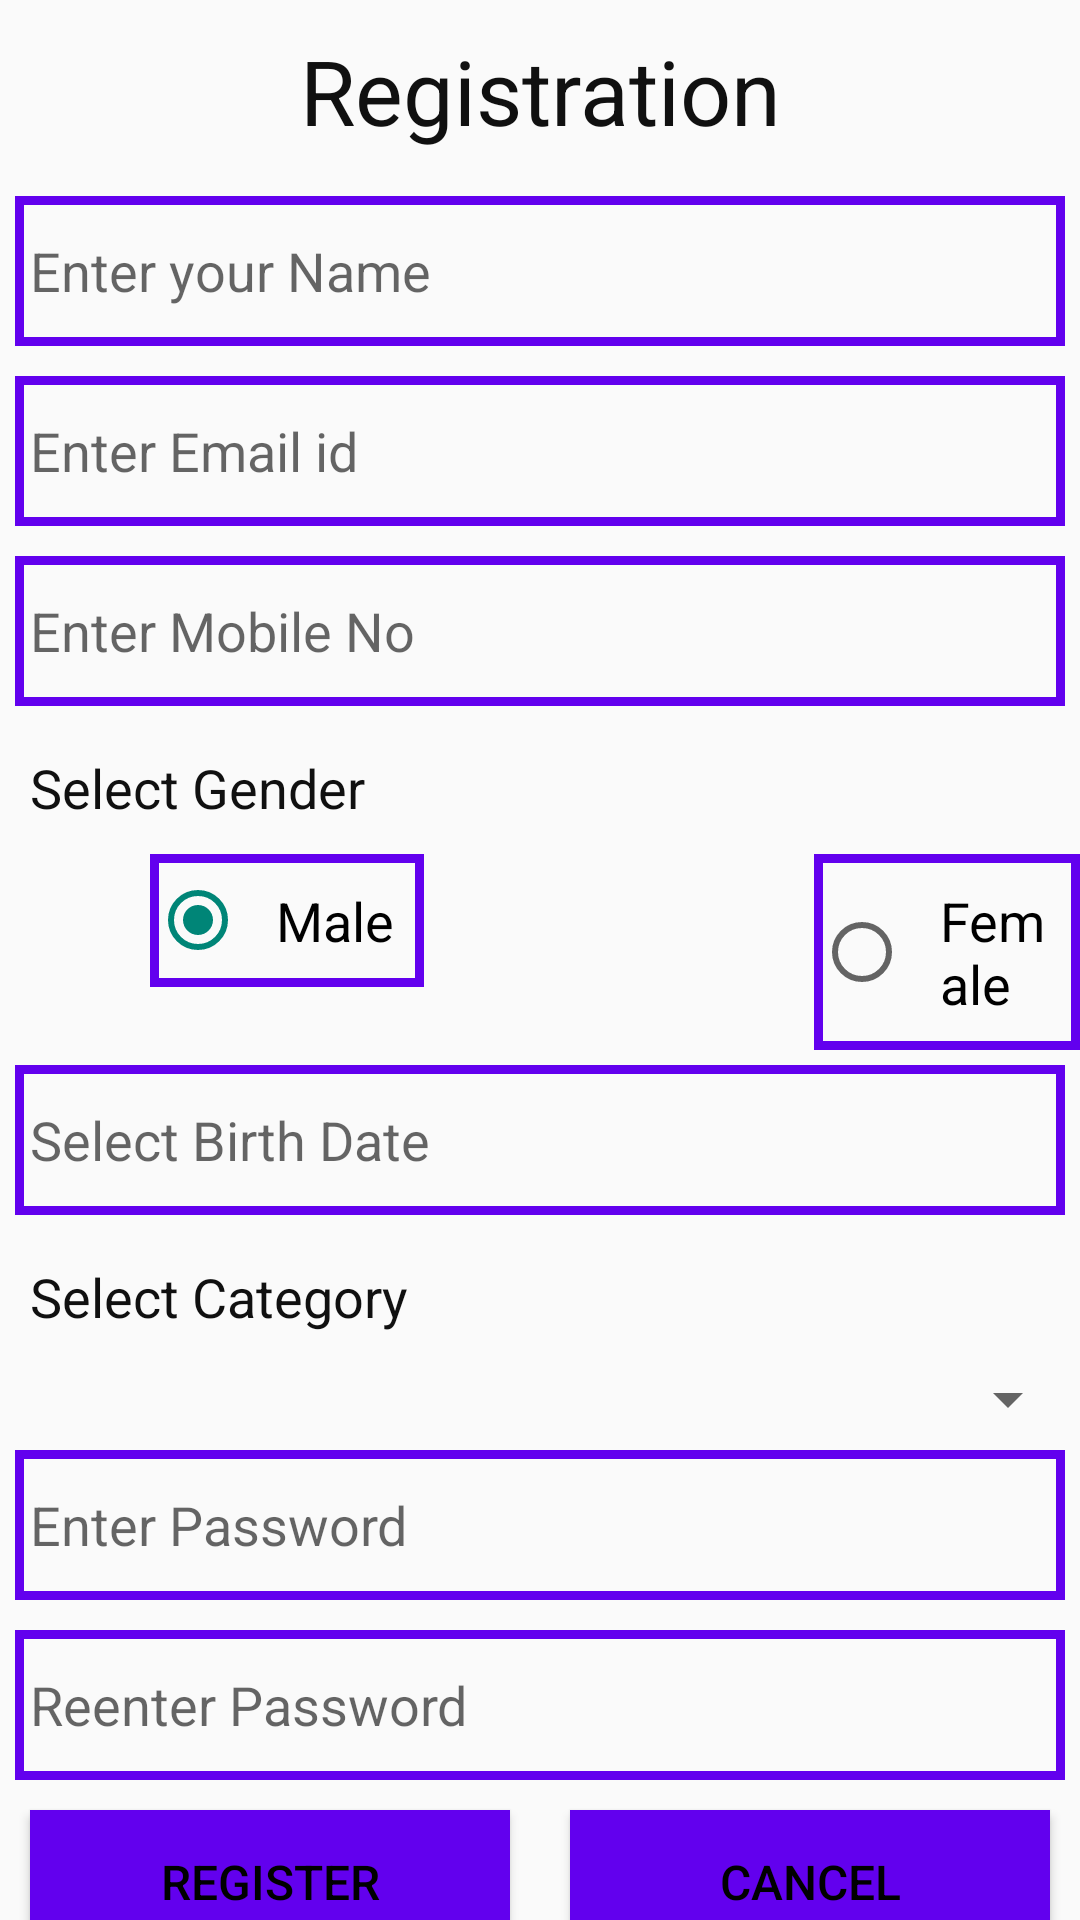

Reconstruct the res/layout file that produces this screen, plus the resources it refers to.
<!-- AndroidManifest.xml: application theme Theme.AMTSDEMO -->
<!-- res/layout/activity_user_registration.xml -->
<?xml version="1.0" encoding="utf-8"?>
<androidx.constraintlayout.widget.ConstraintLayout
    xmlns:android="http://schemas.android.com/apk/res/android"
    xmlns:app="http://schemas.android.com/apk/res-auto"
    xmlns:tools="http://schemas.android.com/tools"
    android:layout_width="match_parent"
    android:layout_height="match_parent"
    tools:context=".activity.UserRegistration">

    <View
        android:layout_width="match_parent"
        android:layout_height="400dp"
        android:id="@+id/bg_top_header"
        app:layout_constraintHorizontal_bias="0.0"
        app:layout_constraintStart_toStartOf="parent"
        app:layout_constraintTop_toTopOf="parent"
        android:background="@drawable/ic_bg_topheader"/>

<androidx.core.widget.NestedScrollView
    android:layout_width="match_parent"
    android:layout_height="match_parent"
    >

    <LinearLayout
        android:layout_width="match_parent"
        android:layout_height="match_parent"
        android:orientation="vertical">

        


        <TextView
            android:id="@+id/tvUserInfo"
            android:text="@string/registration"
            style="@style/TextViewTheme"
            android:textAlignment="center"
            android:textSize="30sp" />

        <EditText
            android:id="@+id/etName"
            android:hint="@string/studentName"
            style="@style/EditTextTheme"
            android:inputType="textPersonName"
            android:digits="abcdefghijklmnopqrstuvwxyzABCDEFGHIJKLMNOPQRSTUVWXYZ"
            android:importantForAutofill="no" />

        <EditText
            android:id="@+id/etEmail"
            android:hint="@string/email"
            style="@style/EditTextTheme"
            android:inputType="textEmailAddress"
            android:importantForAutofill="no" />

        <EditText
            android:id="@+id/etMobile"
            android:hint="@string/mobileno"
            style="@style/EditTextTheme"
            android:inputType="number"
            android:importantForAutofill="no" />

        <TextView
            android:id="@+id/tvGender"
            android:text="@string/select_Gender"
            style="@style/TextViewTheme"
            android:textSize="18sp"/>

        <RadioGroup
            android:id="@+id/rg"
            android:layout_width="match_parent"
            android:layout_height="wrap_content"
            app:layout_constraintTop_toBottomOf="@id/tvGender"
            android:orientation="horizontal">

            <RadioButton
                style="@style/RadioButtonTheme"
                android:id="@+id/rbMale"
                android:layout_marginStart="50dp"
                android:text="@string/Male"
                android:checked="true"/>

            <RadioButton
                android:id="@+id/rbFemale"
                android:text="@string/Female"
                android:layout_marginStart="130dp"
                style="@style/RadioButtonTheme"
            />
        </RadioGroup>

        <EditText
            android:id="@+id/etBirthDate"
            android:hint="@string/Select_BirthDate"
            style="@style/EditTextTheme"
            android:inputType="text"
            android:importantForAutofill="no" />

        <TextView
            android:id="@+id/tvCategory"
            android:text="@string/select_Category"
            style="@style/TextViewTheme"
            android:textSize="18sp"/>

        <Spinner
            android:id="@+id/spinnerCategory"
            android:layout_width="match_parent"
            android:layout_height="wrap_content"
            />

        <EditText
            android:id="@+id/etPassword"
            style="@style/EditTextTheme"
            android:hint="@string/Password"
            android:inputType="textPassword"
            android:importantForAutofill="no"/>

        <EditText
            android:id="@+id/etConfirmPassword"
            style="@style/EditTextTheme"
            android:hint="@string/ReenterPassword"
            android:inputType="textPassword"
            android:importantForAutofill="no"/>


        <LinearLayout
            android:layout_width="match_parent"
            android:layout_height="wrap_content"
            android:orientation="horizontal"
         >

            <Button
                android:id="@+id/btnRegister"
                style="@style/ButtonTheme"
                android:layout_weight="1"
                android:text="@string/Register"
                />

            <Button
                android:id="@+id/btnCancel"
                style="@style/ButtonTheme"
                android:text="@string/cancel"
                android:layout_weight="1"/>
        </LinearLayout>

        <TextView
            android:id="@+id/tvMember"
            android:text="@string/already_member_login"
            style="@style/TextViewTheme"
            android:textSize="18sp"
            android:textAlignment="center"/>


    </LinearLayout>

</androidx.core.widget.NestedScrollView>
</androidx.constraintlayout.widget.ConstraintLayout>
<!-- res/layout/app_toolbar.xml (included above) -->
<?xml version="1.0" encoding="utf-8"?>
<androidx.coordinatorlayout.widget.CoordinatorLayout
    xmlns:android="http://schemas.android.com/apk/res/android" android:layout_width="match_parent"
    android:layout_height="match_parent">

    <com.google.android.material.appbar.AppBarLayout
        android:layout_width="match_parent"
        android:layout_height="wrap_content">

        <androidx.appcompat.widget.Toolbar
            android:layout_width="match_parent"
            android:layout_height="?attr/actionBarSize"
            android:background="@color/colorPrimary"
            android:id="@+id/toolbar"
            />


    </com.google.android.material.appbar.AppBarLayout>

</androidx.coordinatorlayout.widget.CoordinatorLayout>
<!-- resources referenced by this layout -->
<resources>
  <color name="colorPrimary">#6200EE</color>
  <string name="Female">Female</string>
  <string name="Male">Male</string>
  <string name="Password">Enter Password</string>
  <string name="ReenterPassword">Reenter Password</string>
  <string name="Register">Register</string>
  <string name="Select_BirthDate">Select Birth Date</string>
  <string name="already_member_login">Already Member!! LOGIN</string>
  <string name="cancel">Cancel</string>
  <string name="email">Enter Email id</string>
  <string name="mobileno">Enter Mobile No</string>
  <string name="registration">Registration</string>
  <string name="select_Category">Select Category</string>
  <string name="select_Gender">Select Gender</string>
  <string name="studentName">Enter your Name</string>
  <style name="ButtonTheme">
          <item name="android:layout_width">wrap_content</item>
          <item name="android:layout_height">wrap_content</item>
          <item name="android:layout_marginTop">5dp</item>
          <item name="android:background">@drawable/button_gradient</item>
          <item name="android:textColor">@android:color/black</item>
          <item name="android:textSize">@dimen/text_size</item>
          <item name="android:padding">5dp</item>
          <item name="android:layout_marginLeft">10dp</item>
          <item name="android:layout_marginRight">10dp</item>
      </style>
  <style name="EditTextTheme">
          <item name="android:layout_width">match_parent</item>
          <item name="android:layout_height">@dimen/edit_text_height</item>
          <item name="android:layout_margin">5dp</item>
          <item name="android:background">@drawable/edit_text_background</item>
          <item name="android:padding">5dp</item>
      </style>
  <style name="RadioButtonTheme">
          <item name="android:padding">10dp</item>
          <item name="android:textSize">18sp</item>
          <item name="android:background">@drawable/edit_text_background</item>
          <item name="android:layout_width">wrap_content</item>
          <item name="android:layout_height">wrap_content</item>
      </style>
  <style name="TextViewTheme">
          <item name="android:layout_width">match_parent</item>
          <item name="android:layout_height">wrap_content</item>
          <item name="android:layout_margin">5dp</item>
          <item name="android:textColor">@color/colorBlack</item>
          <item name="android:padding">5dp</item>
      </style>
  <style name="Theme.AMTSDEMO" parent="Theme.AppCompat.Light.DarkActionBar">
          
          <item name="colorPrimary">@color/purple_500</item>
          <item name="colorPrimaryVariant">@color/purple_700</item>
          <item name="colorOnPrimary">@color/white</item>
          
          <item name="colorSecondary">@color/teal_200</item>
          <item name="colorSecondaryVariant">@color/teal_700</item>
          <item name="colorOnSecondary">@color/black</item>
          
          <item name="android:statusBarColor" tools:targetApi="l">?attr/colorPrimaryVariant</item>
          
      </style>
  <!-- drawable button_gradient (drawable) -->
  <?xml version="1.0" encoding="utf-8"?>
  <shape
      xmlns:android="http://schemas.android.com/apk/res/android"
      android:shape="rectangle">
      <gradient
          android:angle="225"
          android:endColor="@color/colorPrimary"
          android:startColor="@color/colorPrimary"/>
  </shape>
  <dimen name="text_size">16sp</dimen>
  <dimen name="edit_text_height">50dp</dimen>
  <!-- drawable edit_text_background (drawable) -->
  <?xml version="1.0" encoding="utf-8"?>
  <shape
      xmlns:android="http://schemas.android.com/apk/res/android"
      android:shape="rectangle">
      <stroke
          android:color="@color/colorPrimary"
          android:width="3dp"/>
  </shape>
  <color name="colorBlack">#101010</color>
  <color name="purple_500">#FF6200EE</color>
  <color name="purple_700">#FF3700B3</color>
  <color name="white">#FFFFFFFF</color>
  <color name="teal_200">#FF03DAC5</color>
  <color name="teal_700">#FF018786</color>
  <color name="black">#FF000000</color>
</resources>
